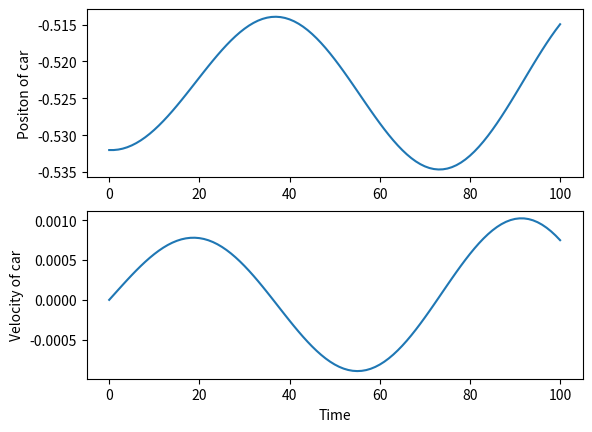

Generate this figure with matplotlib: (Note: this script raises an exception after producing the figure.)
from math import cos, log
import numpy as np
import numpy.random as nr
import matplotlib.pyplot as plt
%matplotlib inline

def sim_car(x, x_dot, acceleration, x_lims = (-1.2,0.5), x_dot_lims = (-0.07,0.07), a_lims = (-1.0,1.0)):
    ## Check the limits on acceleration
    if(acceleration < x_lims[0]): acceleration = -1.0
    if(acceleration > x_lims[1]): acceleration = 1.0
    
    ## Compute velocity within limits
    x_dot_prime = x_dot + 0.001 * acceleration - 0.0025 * cos(3.0 * x)
    if(x_dot_prime < x_dot_lims[0]): x_dot_prime = x_dot_lims[0]
    if(x_dot_prime > x_dot_lims[1]): x_dot_prime = x_dot_lims[1]
        
    ## Now update position
    x_prime = x + x_dot
    if(x_prime < x_lims[0]): x_prime = x_lims[0]
    if(x_prime > x_lims[1]): x_prime = x_lims[1]
      
    ## At the terminal state or not and set reward
    if(x_prime >= x_lims[1]): 
        done = True
        reward = 100.0
    else: 
        done = False
        reward = -1.0
        
    return(x_prime, x_dot_prime, done, reward)    
        
def initalize_car(x_lims = (-0.6,-0.4)):
    ## Find random start for car
    return(nr.uniform(x_lims[0],x_lims[1]))

## Test the function
a = -0.0
x_dot = [0.0]
x = [initalize_car()]
for i in range(100):
    x_temp, x_dot_temp, done, reward = sim_car(x[i], x_dot[i], a)
    x.append(x_temp)
    x_dot.append(x_dot_temp)
    
def plot_car(x, x_dot):    
    ## Plot car position
    fig = plt.figure()
    ax1 = fig.add_subplot(211)    
    ax1.plot(x)
    ax1.set_ylabel('Positon of car')
    
    ## PLot car velocity
    ax2 = fig.add_subplot(212)  
    ax2.plot(x_dot)
    ax2.set_ylabel('Velocity of car')
    ax2.set_xlabel('Time')
    
plot_car(x,x_dot)    

def x_state(x, x_lims = (-1.2,0.5), n_tiles = 20):
    """Function to compute tile state given positon"""
    state = int((x - x_lims[0])/(x_lims[1] - x_lims[0]) * float(n_tiles))
    if(state > n_tiles - 1): state = n_tiles - 1
    return(state)

for x in list(np.linspace(-1.2,0.5,20)):
    print('x = ' + str(x) + ' state = ' + str(x_state(x)))    

def x_dot_state(x_dot, x_dot_lims = (-0.07,0.07), n_tiles = 20):
    """Function to compute tile state given velocity"""
    state = int((x_dot - x_dot_lims[0])/(x_dot_lims[1] - x_dot_lims[0]) * float(n_tiles))
    if(state > n_tiles - 1): state = n_tiles - 1
    return(state)

for x in list(np.linspace(-0.07,0.07,20)):
    print('x_dot = ' + str(x) + ' state = ' + str(x_dot_state(x)))    

def compute_Q(x, x_dot, w):
    '''Function to compute action value, Q, given state and parameter vector w'''
    return w[0, x_state(x), x_dot_state(x_dot)] * x + w[1, x_state(x), x_dot_state(x_dot)] * x_dot

w = np.array(2,)

def delta_log_pi(a, x, x_dot, theta, sigma):
    '''This function computes the gradients of the log probability
    for the policy given the state and action. The function assumes
    a stochastic Gaussina distributed action space'''
    delta_pi = (a - theta[x_state(x), x_dot_state(x_dot)])/sigma
    if(delta_pi > 0): delta_pi = log(delta_pi)
    else: delta_pi = 0.0
    return delta_pi

def delta_theta(theta, w, x, x_dot, a, sigma):
    '''This function updates the policy parameter, theta for the state and action 
    specified and returns delta theta'''
    Q = compute_Q(x, x_dot, w)
    delta_pi = delta_log_pi(a, x, x_dot, theta, sigma)
    return delta_pi * Q

def next_action(x, x_dot, sigma, theta): 
    '''Function computes a next action, state, reward, and done flag given a state'''
    ## Find the action and the next state, done flag and reward
    a = nr.normal(loc=theta[x_state(x), x_dot_state(x_dot)], scale=sigma, size=1)
    x_prime, x_dot_prime, done, reward = sim_car(x, x_dot, a)
    return a, x_prime, x_dot_prime, reward, done

def tile_AC(episodes = 1000, gamma = 0.9, alpha = 0.02, sigma = 1.0, beta = 0.02, x_dot_knot = 0.0):
    
    ## Initialize the parameter arrays for w, and theta
    ## indexed by position, velocity
    w = np.zeros((2,20,20))
    theta = np.zeros((20,20))

    I = 1.0
    
    ## Loop over the episodes
    for _ in range(episodes):
        ## Initialize the car state
        x_dot = [x_dot_knot]
        x = [initalize_car()]

        ## Get next state, action reward, etc. for the car.
        a, x_prime, x_dot_prime, reward, done = next_action(x[0], x_dot[0], sigma, theta)
        x.append(x_prime)
        x_dot.append(x_dot_prime)
        
       

        i = 1
        while(not done):
            ## find the next action and state
            a_prime, x_prime, x_dot_prime, reward_prime, done_prime = next_action(x[i], x_dot[i], sigma, theta)
            x.append(x_prime)
            x_dot.append(x_dot_prime)
            
            ## Compute the TD error and update the critic
            delta = reward + gamma * compute_Q(x[i], x_dot[i], w) - compute_Q(x[i-1], x_dot[i-1], w)
            d_w = np.multiply(beta * delta, np.array([x[i-1],x_dot[i-1]])).reshape((1,2)) 
            w[:, x_state(x[i-1]), x_dot_state(x_dot[i-1])] = np.add(w[:, x_state(x[i-1]), x_dot_state(x_dot[i-1])], d_w)
            
            ## Update the policy parameter theta of the actor
            d_theta = delta_theta(theta, w, x[i-1], x_dot[i-1], a, sigma)
            theta[x_state(x[i-1]), x_dot_state(x_dot[i-1])] =  theta[x_state(x[i-1]), x_dot_state(x_dot[i-1])] + alpha * d_theta
            
            ## Update the state variables
            a = a_prime
            reward = reward_prime
            done = done_prime
            i = i + 1
            
    ## Return the policy        
    return(theta)
            
stochastic_policy = tile_AC()     

def policy_time_step(x_knot, x_dot_knot, policy, sigma = 1.0):
    '''Function uses a stochastic policy to take a time step 
    as predicted by the target model. The function also returns if the episode is done''' 
    x = [x_knot]
    x_dot = [x_dot_knot]
    actions = [0.0]
    done = False
    
    for i in range(400):
        a, x_prime, x_dot_prime, reward, done = next_action(x[i], x_dot[i], sigma, policy)
        i =+ 1
        x.append(x_prime)
        x_dot.append(x_dot_prime)
        actions.append(a[0])
    return x, x_dot, actions, done

x_steps, x_dot_steps, action_steps, _ = policy_time_step(-0.01, 0.0, stochastic_policy)

def plot_car_a(x, x_dot, a):    
    ## Plot car position
    fig = plt.figure(figsize = (6,6))
    ax1 = fig.add_subplot(311)    
    ax1.plot(x)
    ax1.set_ylabel('Positon of car')
    
    ## PLot car velocity
    ax2 = fig.add_subplot(312)  
    ax2.plot(x_dot)
    ax2.set_ylabel('Velocity of car')
    
    ## PLot acceleration
    ax2 = fig.add_subplot(313)  
    ax2.plot(a)
    ax2.set_ylabel('Policy parameter theta')
    ax2.set_xlabel('Time')
    
plot_car_a(x_steps, x_dot_steps, action_steps)    

